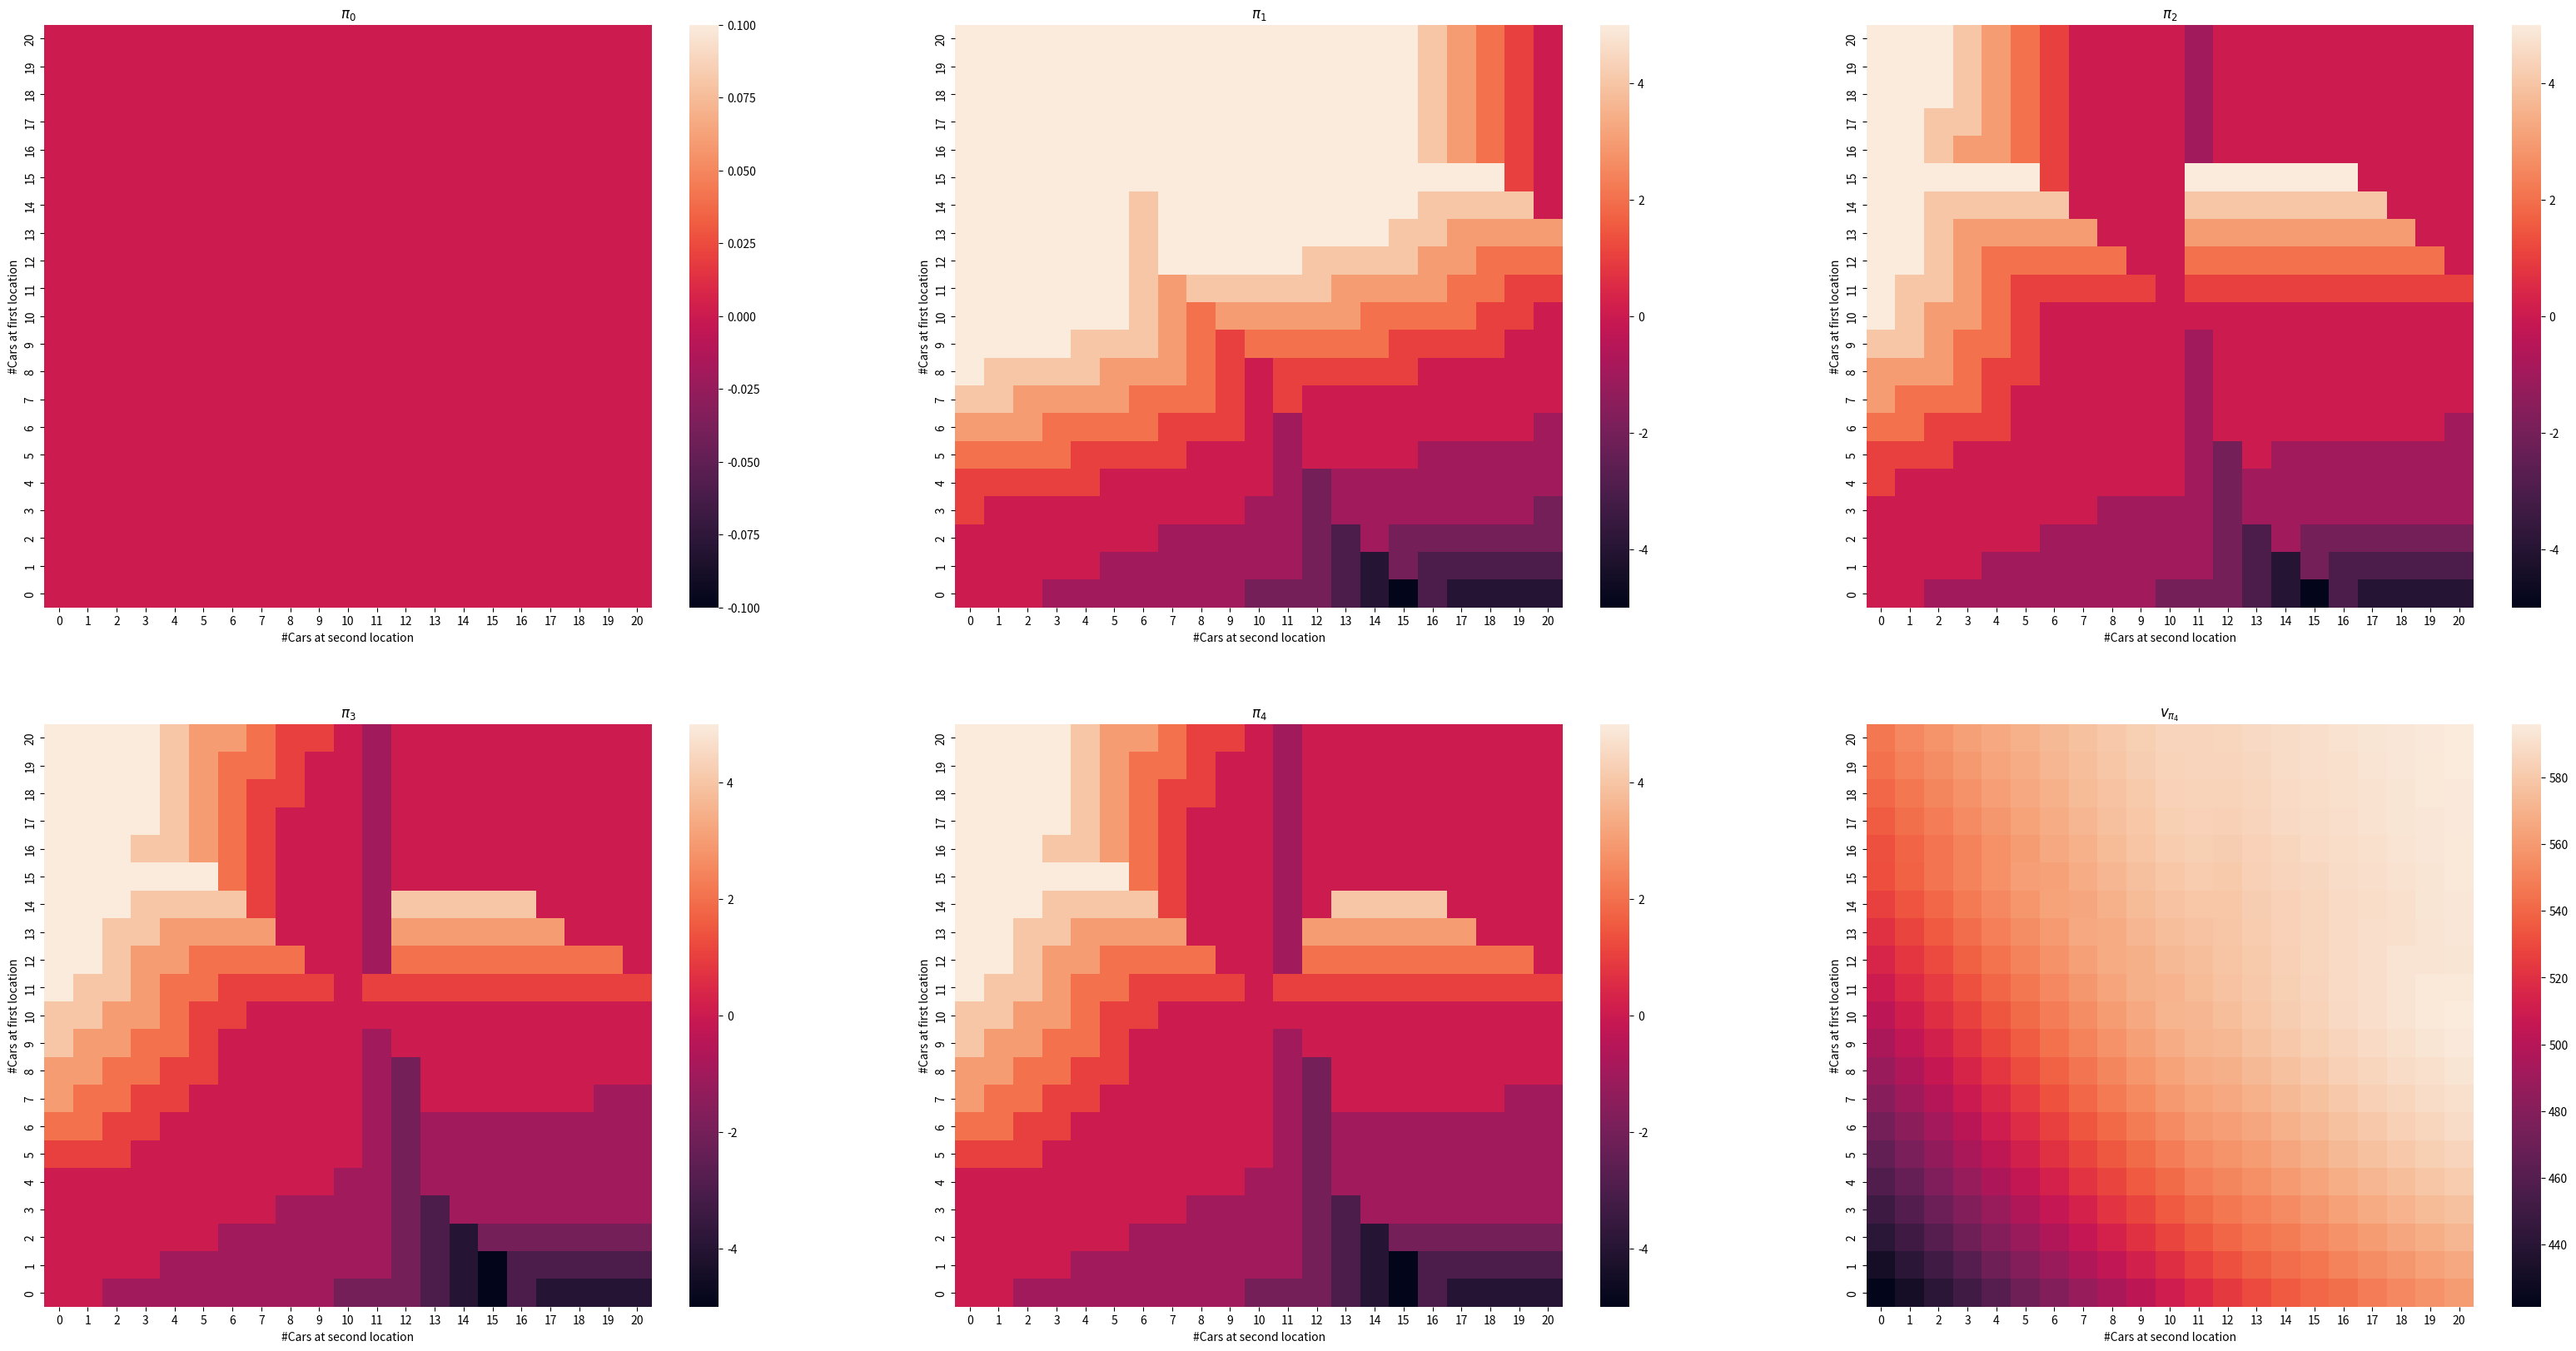

The script that saved this image:
#!/usr/bin/env python3

"""Exercise 4.7, page 82"""

import copy
import math
import time
import itertools

import numpy as np
import seaborn as sns
import matplotlib.pyplot as plt

# maximum car number at each location
MAX_CARS = 20

# all possible states -- cartesian product of 21 (as 0 is a possible state)
STATES = tuple(itertools.product(range(MAX_CARS + 1), repeat=2))

# maximal number of cars to move overnight
MAX_MOVE = 5

# policy evaluation accuracy
THETA = 1e-2

# initialise values and policy
# values as 2d array axis0 and axis1 (x, y) being the numbers of cars at first and second locations respectively
values = np.zeros((MAX_CARS + 1,) * 2)

# action chosen at each state (integers from -5 to 5)
policy = np.zeros((MAX_CARS + 1,) * 2, dtype=int)

# rewards and transition probabilities will be precalculated
# 4d array for cumulative reward for transition from one state (x, y) to another (x1, y1)
rewards = np.zeros((MAX_CARS + 1, ) * 4)

# 4d array for transition probabilities between all states
transition_probs = np.zeros((MAX_CARS + 1, ) * 4)


def poisson_prob(n, _lambda):
    """The probability of k occurrences of a random variable having poisson distribution with expected value mu

    :param n: number of occurrences
    :type n: int
    :param _lambda: expected value
    :type _lambda: int
    :return: probability of k
    :rtype: float
    """
    return math.exp(-_lambda) * pow(_lambda, n) / math.factorial(n)


def precalculate():
    """Precalculate rewards and transition probabilities

    :return: rewards and transition probabilities
    """

    # precalculate lists of probability mass functions for different car numbers
    # see fig4_2.ipynb for clarification
    poisson_probs = dict()
    for _lambda in (2, 3, 4):
        for cars_num in range(MAX_CARS + 1):
            poisson_probs[cars_num, _lambda] = [poisson_prob(k, _lambda) for k in range(cars_num + 1)]
            poisson_probs[cars_num, _lambda][-1] += 1 - sum(poisson_probs[cars_num, _lambda])

    t0 = time.perf_counter()

    # x and y state for numbers of cars at first and second locations respectively
    for x, y in STATES:
        print('\r', f'Precalculating rewards and transition probabilities for state {x, y}', end=' ')
        # can't request more cars then available at either location
        for request_x, req_quest in itertools.product(range(x + 1), range(y + 1)):
            # cars left after request
            x1, y1 = x - request_x, y - req_quest

            # probability for the number of requested cars at both locations
            prob_req = poisson_probs[x, 3][request_x] * poisson_probs[y, 4][req_quest]
            # $10 for each car rented

            reward = (request_x + req_quest) * 10
            # can't return more than 20 minus number of cars left (cars over 20 disappear from the problem)
            for return_x, return_y in itertools.product(range(21 - x1), range(21 - y1)):
                # cars on both locations after return
                x2, y2 = x1 + return_x, y1 + return_y

                # probability for the number of cars returned to both locations
                prob_ret = poisson_probs[20 - x1, 3][return_x] * poisson_probs[20 - y1, 2][return_y]

                # probability of this particular transition from (x, y) to (x2, y2)
                prob_product = prob_req * prob_ret

                # update reward for (x, y) to (x2, y2) transition
                rewards[x, y, x2, y2] += reward * prob_product

                # update probability of (x, y) to (x2, y2) transition
                transition_probs[x, y, x2, y2] += prob_product

    t1 = time.perf_counter()
    print('done in ', round(t1 - t0, 3), 'seconds')


def expected_value(values, state, action, discount=0.9):
    """Calculate expected value for a given action

    :param state: state which value is updated
    :type state: tuple
    :param action: action taken in this state
    :type action: int
    :param discount: discount
    :type discount: float
    :return: new value
    :rtype: float
    """
    x, y = state

    # move cars overnight, actions are validated during the policy improvement
    x, y = min(x - action, 20), min(y + action, 20)

    if action < 0:
        action += 1
    # pay $2 for each moved car
    new_value = -2 * abs(action)

    if x > 10:
        new_value -= 4
    if y > 10:
        new_value -= 4

    # Bellman equation
    new_value += np.sum(rewards[x, y]) + np.sum(transition_probs[x, y] * values) * discount

    return new_value


def argmax(iterable):
    """Returns the index of the maximum element for python built-in iterables (e.g. lists or tuples).
    Turns out to be faster than numpy.argmax on low-dimensional vectors.

    :param iterable iterable: The vector in which to find the index of the maximum element
    :return: Maximum element index
    :rtype: Int
    """
    return max(range(len(iterable)), key=lambda x: iterable[x])


def policy_evaluation():
    """Policy evaluation implementation (step 2 of algorithm at page 80)

    :return: None
    """
    delta = 1
    while delta > THETA:
        delta = 0
        old_values = copy.deepcopy(values)
        for state in STATES:
            values[state] = expected_value(old_values, state, policy[state])
            delta = max(delta, abs(values[state] - old_values[state]))


def policy_improvement():
    """Policy improvement implementation (step 3 of algorithm at page 80)

    :return: None
    """
    policy_stable = True
    for state in STATES:
        old_action = policy[state]

        # get all possible actions
        x, y = state
        actions = range(-min(y, MAX_MOVE), min(x, MAX_MOVE) + 1)

        # list of action values
        action_values = [expected_value(values, state, action) for action in actions]

        # optimal action
        policy[x, y] = actions[argmax(action_values)]

        if old_action != policy[state]:
            policy_stable = False

    return policy_stable


def heatmap(data, title, axes, iteration):
    """Plot the heatmap for policy or values

    :param data:
    :param title:
    :param axes:
    :param iteration:
    :return:
    """
    h = sns.heatmap(data, ax=axes[iteration])
    h.set_ylabel('#Cars at first location')
    h.set_xlabel('#Cars at second location')
    h.set_title(title)
    h.invert_yaxis()
    plt.rc('mathtext', fontset="cm")


def policy_iteration():
    """Policy iteration implementation from RL book page 80

    :return: None
    """
    precalculate()

    # plotting
    fig, axes = plt.subplots(2, 3, figsize=(40, 20))
    # plt.subplots_adjust(wspace=0.1, hspace=0.2)
    axes = axes.flatten()

    iteration = 0
    policy_stable = False
    while not policy_stable:
        print('\r', 'policy iteration ', iteration, end='')
        # plot policy
        policy_title = r'$\pi_{}$'.format(iteration)
        heatmap(policy, policy_title, axes, iteration)

        # step2
        policy_evaluation()

        # step3
        policy_stable = policy_improvement()

        iteration += 1

    # plot values
    value_title = r'$v_{\pi_4}$'
    heatmap(values, value_title, axes, iteration)


if __name__ == '__main__':
    policy_iteration()
    plt.show()
